The GitHub repository jtm2021/mildewproject contains a labelled image folder "cherry-leaves" with 2 categories: healthy, powdery mildew. Examples follow, each with its label.

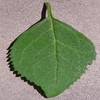
Label: healthy

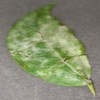
Label: powdery mildew

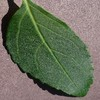
Label: healthy

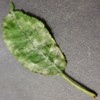
Label: powdery mildew

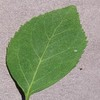
Label: healthy

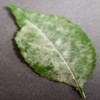
Label: powdery mildew
